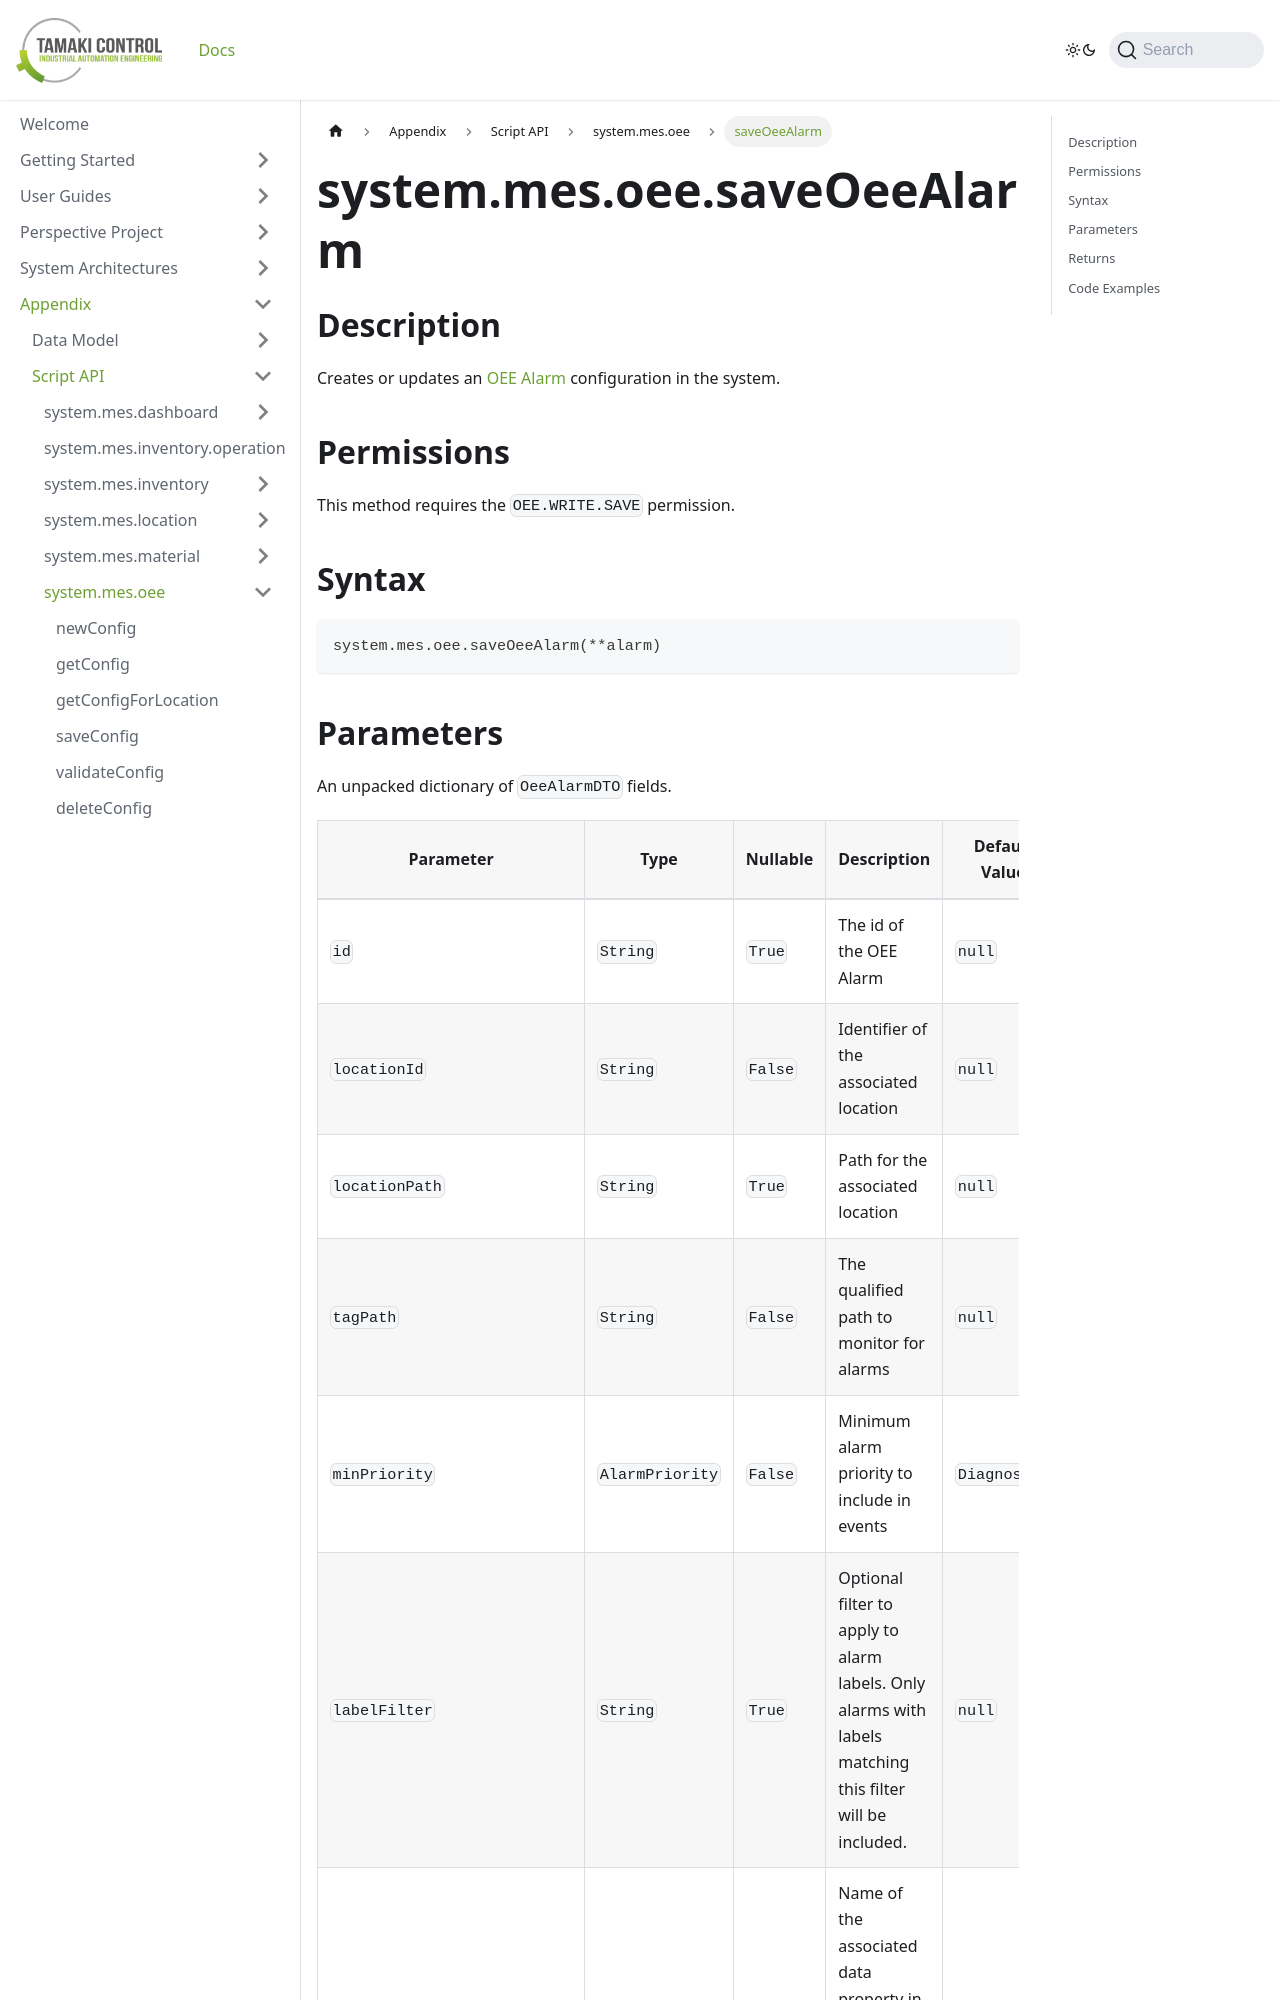

repository: TamakiControl/tamaki-mes-docs · page: docs/appendix/script-api/oee-script-api/save-oee-alarm/index.html · generator: docusaurus

---
sidebar_position: 30
title: "saveOeeAlarm"
description: "Saves an OEE alarm configuration."
---

# system.mes.oee.saveOeeAlarm

## Description

Creates or updates an [OEE Alarm](../../data-model/oee-model/oee-alarm) configuration in the system.

## Permissions

This method requires the `OEE.WRITE.SAVE` permission.

## Syntax

```python
system.mes.oee.saveOeeAlarm(**alarm)
```
